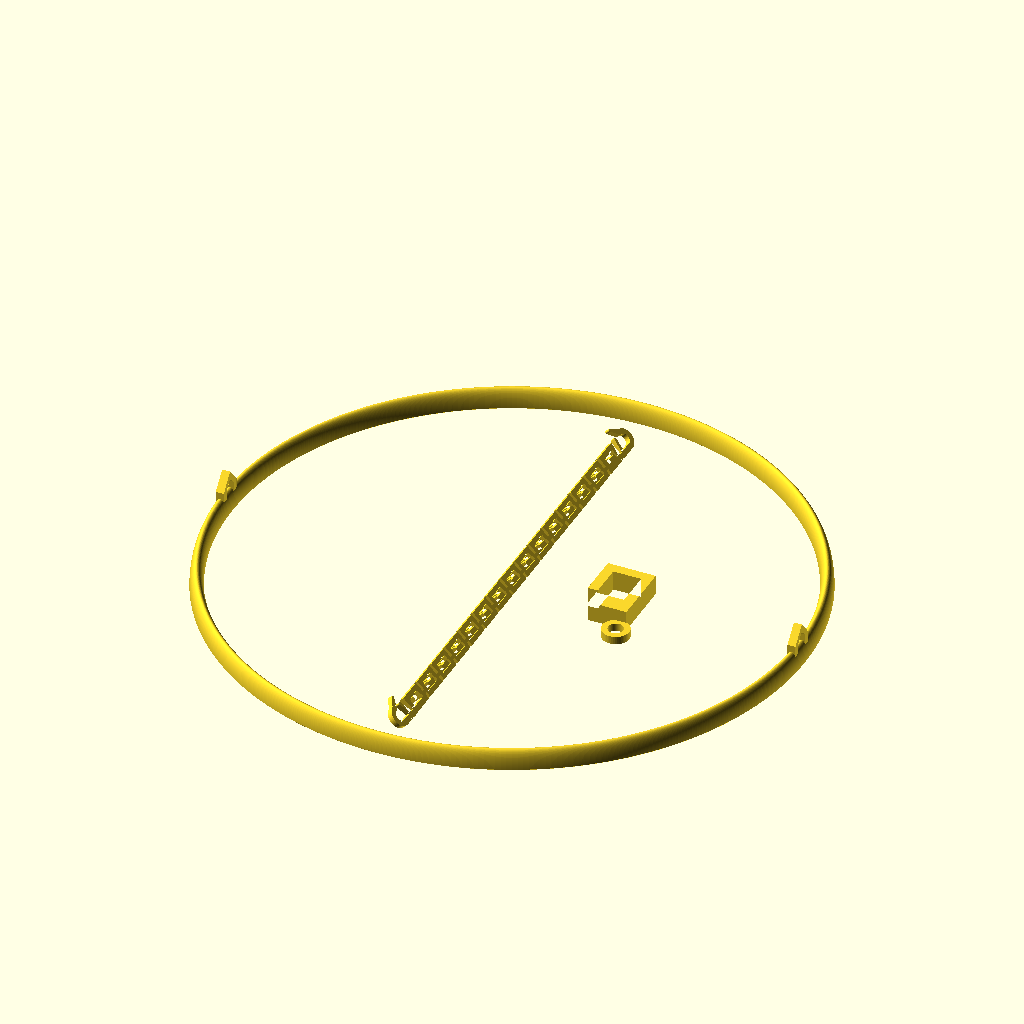
Cell 1: the model at its default parameters.
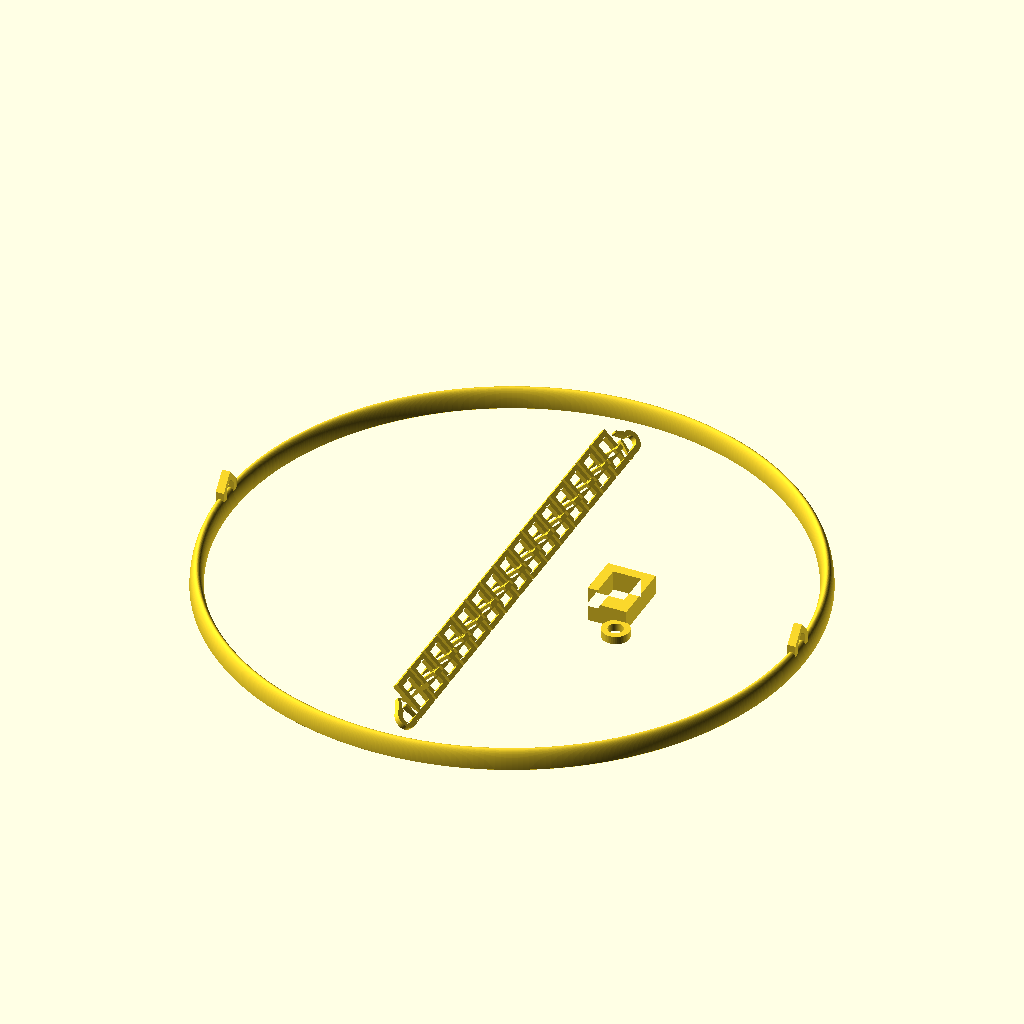
Cell 2: the same model with W = 11.2.
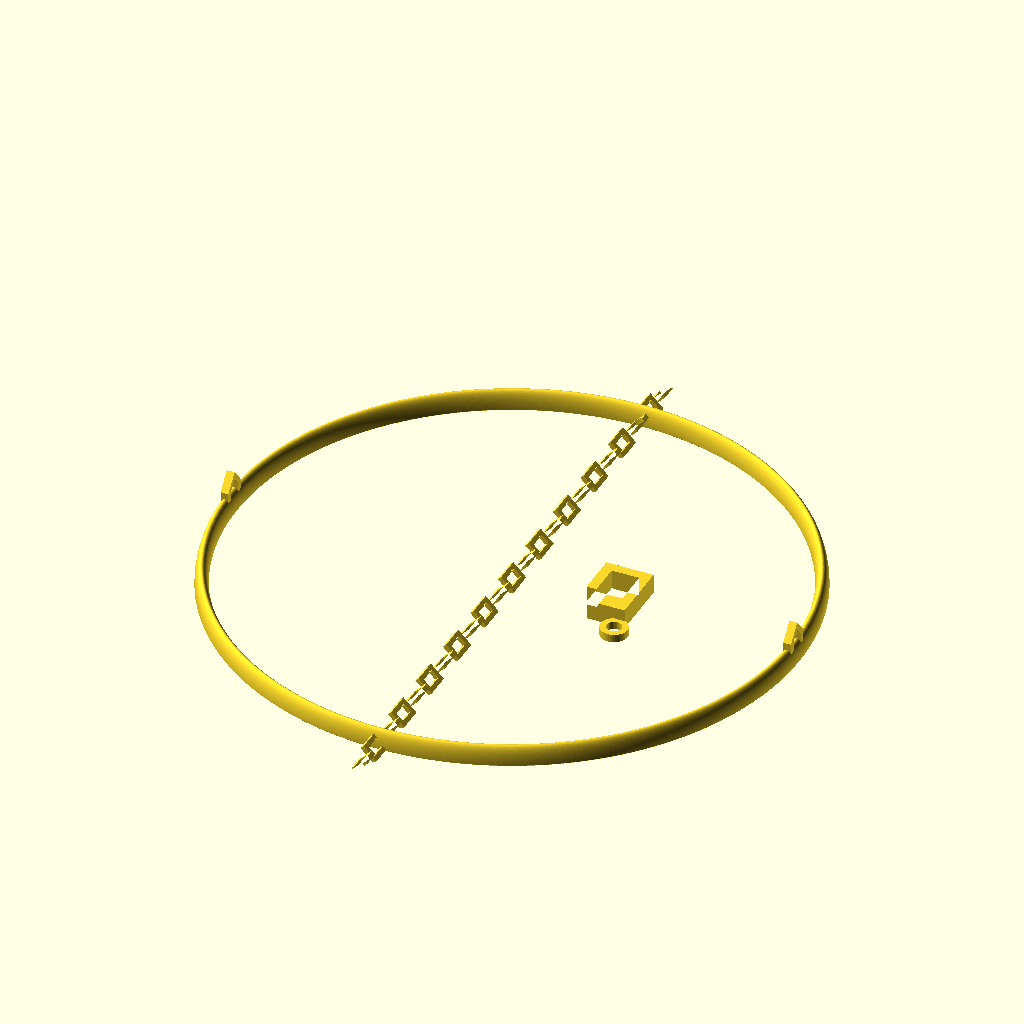
Cell 3 — P set to 9, the other parameters unchanged.
The same orthographic view direction (rotation 55°, 0°, 25°; colour scheme Cornfield) for every cell, with the view re-fitted per cell, so scale and position can differ between cells.
The OpenSCAD source (projects/ring/tether.scad):
// Ring tether: a print-in-place chain with a J-hook at each end, and a clip that sits on the tank's 8 mm glass edge.
// One hook drops into a chain eye under the ring (floater_ring.scad, d_ring), the other into the clip's eye; either
// hook also fits any link, to shorten the chain. Each link is a square-wire loop tipped 45 degrees about the chain,
// alternating left and right, so every surface is a 45-degree slope or a short bridge: no supports. Neighbours keep
// at least 0.5 mm apart, so the chain comes off the plate free.
// part = chain | chain1 (one hook) | clip | plate (the large thin ring with the chain across it and the clip beside it: one plate)
use <floater_ring.scad>

L = 8;           // link length, outside
W = 5.6;         // link width, outside
t = 1.4;         // link wire (square)
P = 4.5;         // pitch, link to link (neighbours in the same plane stay 1 mm apart)
CUT = 0.4;       // flat on the plate under each link
links = 27;      // links between the two hooks: about 6" in all (odd, so both hooks tip the same way)
links1 = 28;     // the one-hook chain: links, then a hook at one end (even, so the hook tips up); also about 6"
th = 1.6;        // hook wire
Rm = 2.4;        // hook curl, centre-line radius: throat 2 * Rm - th = 3.2 mm, over a 1.8 x 2.4 mm eye bar
Ls = 5.5;        // straight shank beyond the hook's eye
// snap hook: the tip and a gate are thin tapered spring fingers; the mouth between them is narrower than an eye's
// 1.8 mm bar, so it takes a little push to snap the bar in (and out). Fingers this thin and long bend about 2%,
// which PETG takes without cracking.
Lt = 3.5;        // tip finger, back and up at 45 degrees from the curl (a flat tip would print as a hanging stub)
TIP_END = 0.9;   // tip finger tapers from the hook wire (1.6) to this
MOUTH = 1.35;    // the gap the bar snaps through
GATE_X = 5.0;    // where the gate finger springs from the shank
GATE_ROOT = 1.2; GATE_END = 0.8;   // gate finger taper
ZC = (W / 2 + t / 2) * sin(45) - CUT;   // height of the chain's axis

module frame(l, w, k) difference() { square([l, w], center = true); square([l - 2 * k, w - 2 * k], center = true); }

module hook2d() {   // the hook's eye (interlocks like a link), a shank along the low side, and a J curling upward
    frame(L, W, th);
    translate([L / 2 - th, -W / 2]) square([Ls + th, th]);
    translate([L / 2 + Ls, -W / 2 + th / 2 + Rm]) intersection() {
        difference() { circle(r = Rm + th / 2, $fn = 64); circle(r = Rm - th / 2, $fn = 64); }
        translate([0, -Rm - th]) square([Rm + th, 2 * Rm + 2 * th]);
    }
    let(cx = L / 2 + Ls, cy = -W / 2 + th / 2 + 2 * Rm) {
        // tip: a tapered spring finger growing out of the curl's top
        hull() { translate([cx, cy]) circle(d = th, $fn = 32); translate([cx - Lt * cos(45), cy + Lt * sin(45)]) circle(d = TIP_END, $fn = 32); }
        // gate: a tapered spring finger from the shank, its end MOUTH short of the tip's underside, 2 mm along the tip
        let(sm = 2.0, hw = th / 2 - (th / 2 - TIP_END / 2) * sm / Lt, pm = [cx - sm * cos(45), cy + sm * sin(45)],
            e = pm - (hw + MOUTH + GATE_END / 2) * [cos(45), sin(45)])
            hull() { translate([GATE_X, -W / 2 + 0.4]) circle(d = GATE_ROOT, $fn = 32); translate(e) circle(d = GATE_END, $fn = 32); }
    }
}

module chain(hooks = 2) intersection() {   // along x, centred on the origin; hooks = 2 (both ends) or 1 (one end, a plain link at the other)
    first = hooks == 2 ? 1 : 0;
    last = hooks == 2 ? links : links1 - 1;
    n = last + 2;    // [hook], links, hook
    translate([-(n - 1) * P / 2, 0, 0]) union() {
        for (i = [first:last]) translate([i * P, 0, ZC]) rotate([i % 2 ? -45 : 45, 0, 0])
            linear_extrude(height = t, center = true) frame(L, W, t);
        // the hooks sit in even slots, tipped +45, so their J curls up
        if (hooks == 2) translate([0, 0, ZC]) rotate([45, 0, 0]) linear_extrude(height = th, center = true) mirror([1, 0]) hook2d();
        translate([(n - 1) * P, 0, ZC]) rotate([45, 0, 0]) linear_extrude(height = th, center = true) hook2d();
    }
    translate([-100, -50, 0]) cube([200, 100, 50]);   // the flats on the plate
}

// glass clip: a saddle over the 8 mm glass (the risers' 8.4 mm slot), printed lying flat so the slot is exact.
// In the tank: the short leg outside the glass, the long leg inside, and an eye at its foot for a hook.
G = 8.4;         // slot
CW = 6;          // clip width, along the glass
CT = 3;          // wall
DEPTH = 10;      // how far the glass goes in
IN = 16;         // inside leg, below the glass top
eye_open = 4.6; eye_bar = 1.8; eye_t = 2.4;   // the eye: a flat ring the J-hook drops into (thin, to fit its throat)
module clip() {
    difference() {
        linear_extrude(height = CW) difference() {
            translate([-G / 2 - CT, -IN]) square([G + 2 * CT, IN + CT]);
            translate([-G / 2 - CT - 1, -IN - 1]) square([CT + 1, IN - DEPTH + 1]);      // the outside leg is shorter
            translate([-G / 2, -DEPTH - 1]) square([G, DEPTH + 1]);                        // the slot
        }
        for (s = [-1, 1]) translate([s * G / 2, -DEPTH, -1]) rotate(45) cube([1.2, 1.2, CW + 2], center = true);   // lead-in at the mouth
    }
    translate([G / 2 + CT / 2, -IN - eye_open / 2 - eye_bar + 0.5, 0]) linear_extrude(height = eye_t) difference() {
        circle(d = eye_open + 2 * eye_bar, $fn = 48); circle(d = eye_open, $fn = 48);
    }
}

part = "plate";
if (part == "chain") chain();
if (part == "chain1") chain(1);   // one hook
if (part == "clip") clip();
if (part == "plate") { d_ring(176, 8); rotate(90) chain(); translate([30, 10, 0]) clip(); }
Parameter table extracted from the source (name, type, default, range or options):
L: number, default 8
W: number, default 5.6
t: number, default 1.4
P: number, default 4.5
CUT: number, default 0.4
links: number, default 27
links1: number, default 28
th: number, default 1.6
Rm: number, default 2.4
Ls: number, default 5.5
Lt: number, default 3.5
TIP_END: number, default 0.9
MOUTH: number, default 1.35
GATE_X: number, default 5
